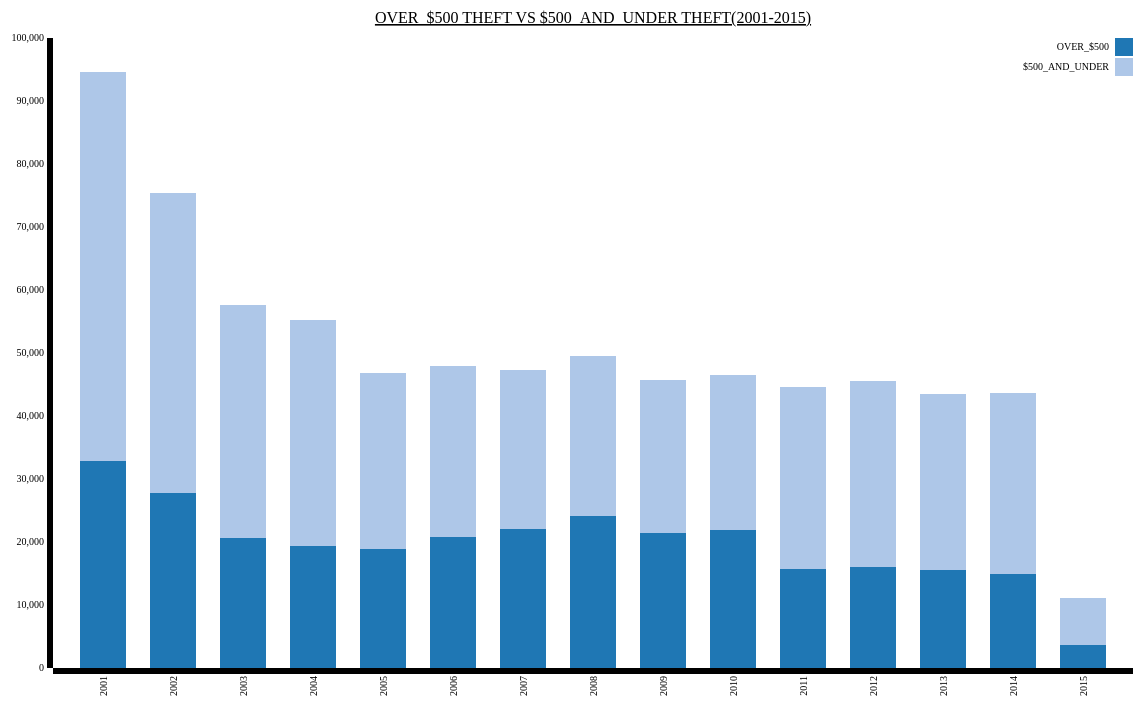
D3 v3 page, settled after 480 driven frames (8 s of simulated time); the page loaded 1 data file(s).



        
        var xData = ["OVER_$500", "$500_AND_UNDER",];

        var margin = { top: 30, right: 50, bottom: 140, left: 70 },
            width = 1200 - margin.left - margin.right,
            height = 800 - margin.top - margin.bottom;

        var x = d3.scale.ordinal()
            .rangeRoundBands([0, width], .35);

        var y = d3.scale.linear()
            .rangeRound([height, 0]);

        var color = d3.scale.category20();


        var xAxis = d3.svg.axis()
            .scale(x)
            .orient("bottom");

        var yAxis = d3.svg.axis()
            .scale(y)
            .orient("left")
            .ticks(10);

        var svg = d3.select("body").append("svg")
            .attr("width", width + margin.left + margin.right)
            .attr("height", height + margin.top + margin.bottom)
            .append("g")
            .attr("transform", "translate(" + margin.left + "," + margin.top + ")");

        d3.json("Data/barchart.json", function (error, data) {

            data.forEach(function (d) {
                d.YEAR = d.YEAR;
                d.OVER_$500 = +d.OVER_$500;
                d.$500_AND_UNDER = +d.$500_AND_UNDER;
            });

            var dataIntermediate = xData.map(function (c) {
                return data.map(function (d) {
                    return { x: d.YEAR, y: d[c] };
                });
            });

            var dataStackLayout = d3.layout.stack()(dataIntermediate);

            x.domain(dataStackLayout[0].map(function (d) {
                return d.x;
            }));

            y.domain([0,
                d3.max(dataStackLayout[dataStackLayout.length - 1],
                    function (d) { return d.y0 + d.y; })
            ])
                .nice();

            var layer = svg.selectAll(".stack")
                .data(dataStackLayout)
                .enter().append("g")
                .attr("class", "stack")
                .style("fill", function (d, i) {
                    return color(i);
                });

            layer.selectAll("rect")
                .data(function (d) {
                    return d;
                })
                .enter().append("rect")
                .attr("x", function (d) {
                    return x(d.x);
                })
                .attr("y", function (d) {
                    return y(d.y + d.y0);
                })
                .attr("height", function (d) {
                    return y(d.y0) - y(d.y + d.y0);
                })
                .attr("width", x.rangeBand());

            svg.append("g")
                .attr("class", "axis")
                .attr("transform", "translate(0," + height + ")")
                .call(xAxis)
                .selectAll("text")
                .style("text-anchor", "end")
                .attr("dx", "-.8em")
                .attr("dy", "-.55em")
                .attr("transform", "rotate(-90)");

            svg.append("text")
                .attr("x", (width / 2))
                .attr("y", 0 - (margin.top / 2))
                .attr("text-anchor", "middle")
                .style("font-size", "16px")
                .style("text-decoration", "underline")
                .text("OVER_$500 THEFT VS $500_AND_UNDER THEFT(2001-2015)");

            svg.append("g")
                .attr("class", "axis")
                .call(yAxis);
            var legend = svg.selectAll(".legend")
                .data(xData.slice())
                .enter().append("g")
                .attr("transform", function (d, i) { return "translate(0," + i * 20 + ")"; });

            legend.append("rect")
                .attr("x", width - 18)
                .attr("width", 18)
                .attr("height", 18)
                .attr("fill", color);

            legend.select("rect").style("fill", function (d, i) { return color(i); })

            legend.append("text")
                .attr("x", width - 24)
                .attr("y", 9)
                .attr("dy", "0.32em")
                .style("text-anchor", "end")
                .text(function (d) { return d; });

        });
    

### data: Data/barchart.json, 1342 bytes — head not shown